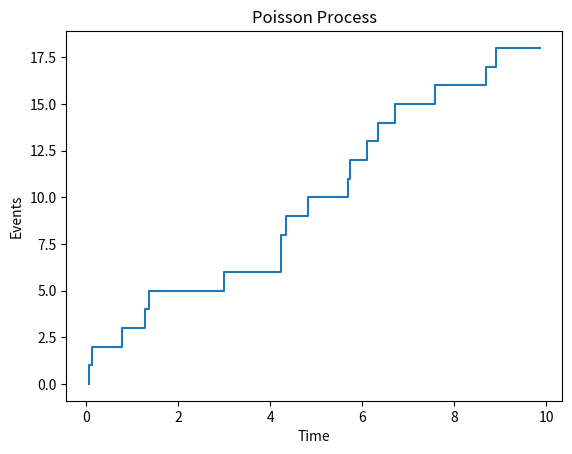

This figure's Python source:
import math
from matplotlib import pyplot as plt
from numpy import random


def poisson_process(rate, t1):
    """
    Args:
        rate: events/time unit
        t1: number
    Returns:
        times: list of 'times' when event occur
    """

    times = []
    time = 0
    while True:
        rnd = random.rand()
        t = (1 / rate) * math.log(1 - rnd, math.e)
        time -= t
        if time > t1:
            break
        times.append(time)

    for i in range(len(times)):
        print(f"{i} : x < {times[i]}")

    plt.step(times, range(len(times)))
    plt.title("Poisson Process")
    plt.xlabel("Time")
    plt.ylabel("Events")
    plt.show()
    return times


if __name__ == "__main__":
    print("Simulation of python process")
    poisson_process(2, 10)
